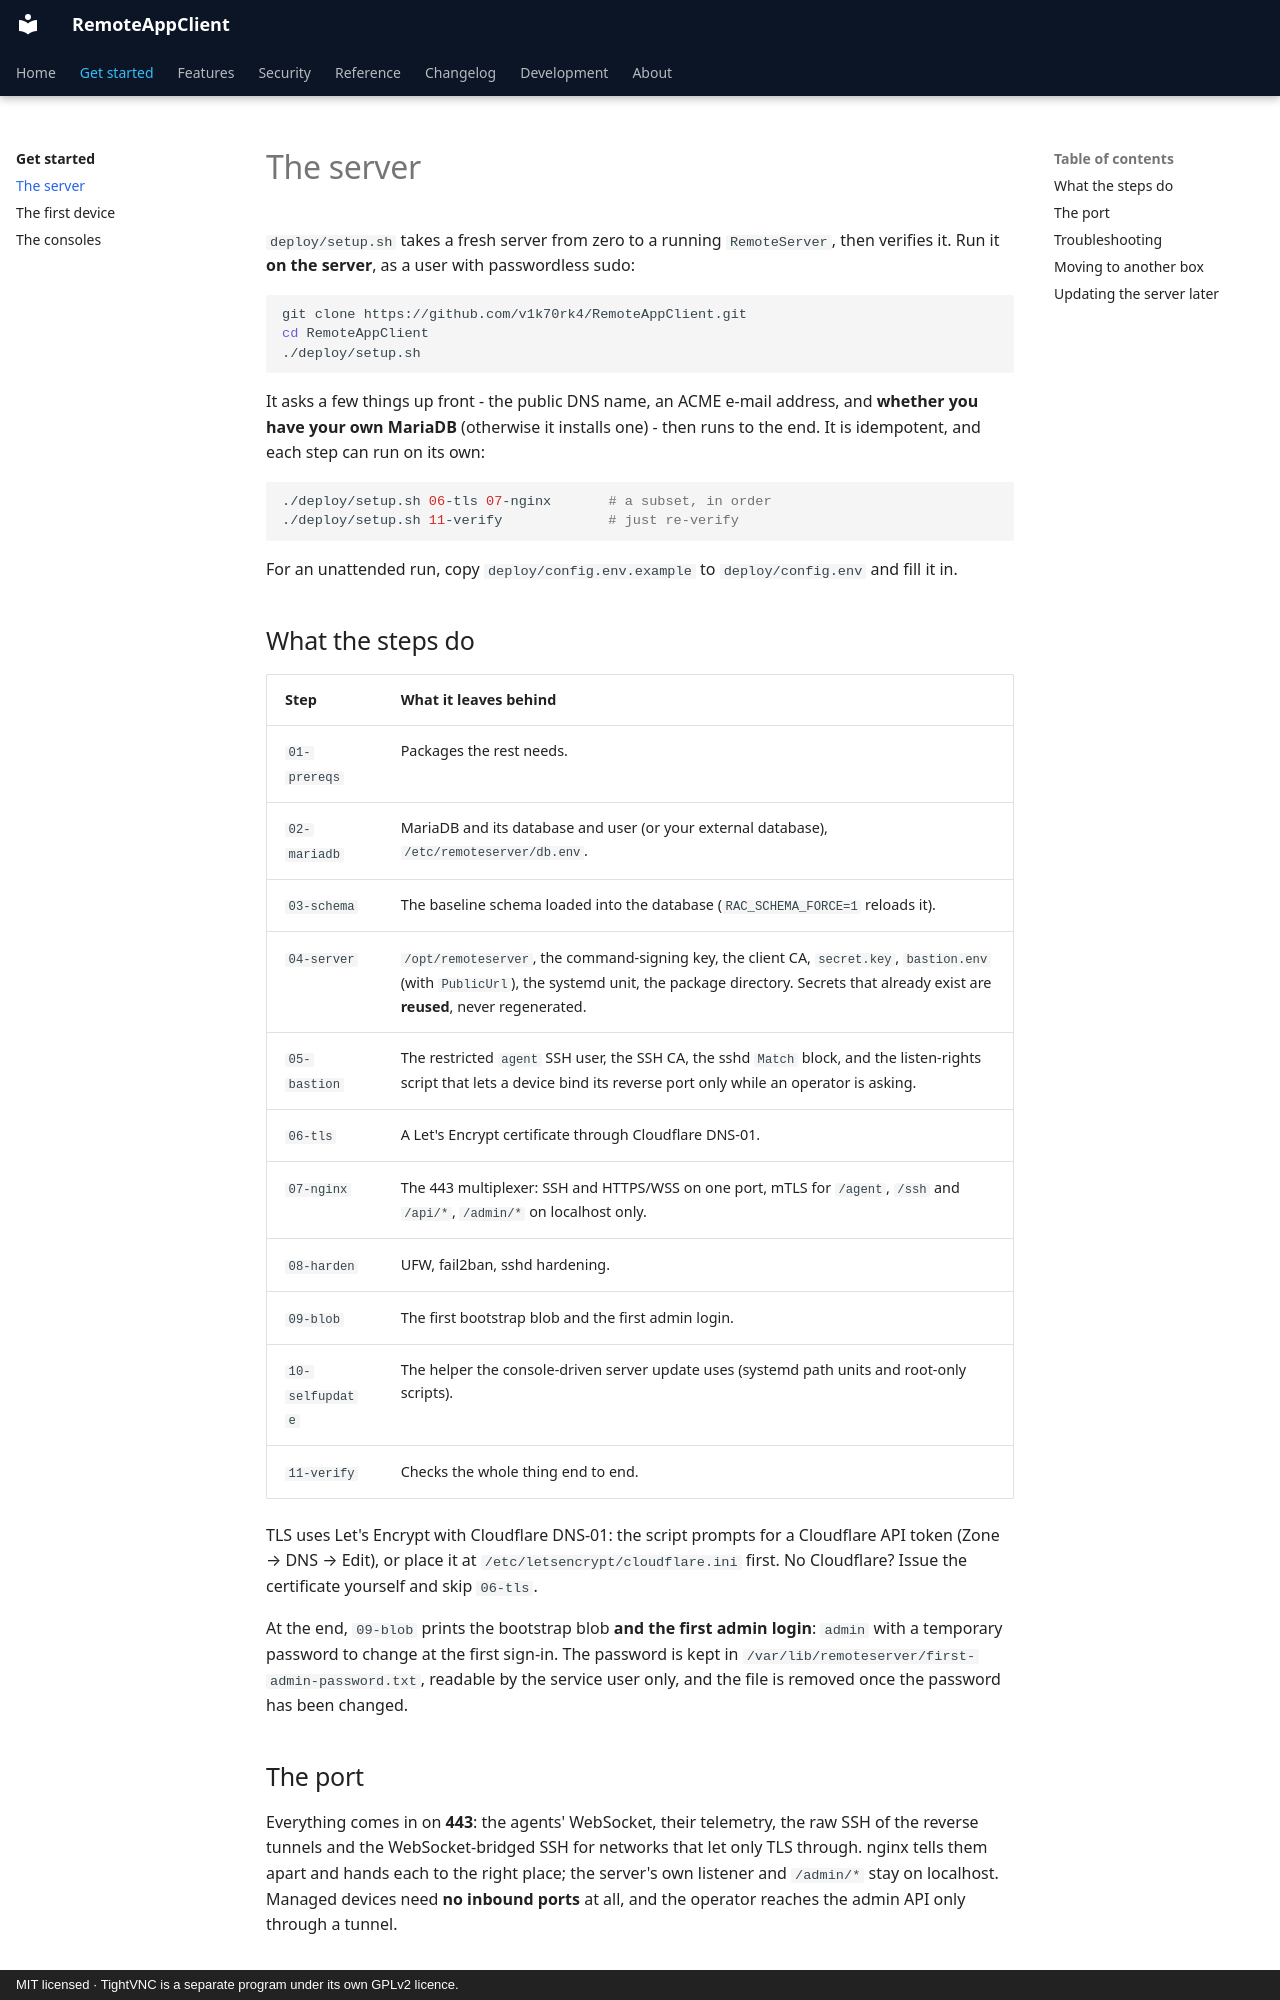

repository: v1k70rk4/RemoteAppClient · page: getting-started/server/index.html · generator: mkdocs · copyright: MIT licensed · TightVNC is a separate program under its own GPLv2 licence.

---
title: The server
description: One script takes a fresh Ubuntu box to a running RemoteServer - database, server, bastion, TLS, the 443 multiplexer, hardening, the self-update helper and the first bootstrap blob.
---

# The server

`deploy/setup.sh` takes a fresh server from zero to a running `RemoteServer`, then verifies it. Run it **on the server**, as a user with passwordless sudo:

```bash
git clone https://github.com/v1k70rk4/RemoteAppClient.git
cd RemoteAppClient
./deploy/setup.sh
```

It asks a few things up front - the public DNS name, an ACME e-mail address, and **whether you have your own MariaDB** (otherwise it installs one) - then runs to the end. It is idempotent, and each step can run on its own:

```bash
./deploy/setup.sh 06-tls 07-nginx       # a subset, in order
./deploy/setup.sh 11-verify             # just re-verify
```

For an unattended run, copy `deploy/config.env.example` to `deploy/config.env` and fill it in.

## What the steps do

| Step | What it leaves behind |
|---|---|
| `01-prereqs` | Packages the rest needs. |
| `02-mariadb` | MariaDB and its database and user (or your external database), `/etc/remoteserver/db.env`. |
| `03-schema` | The baseline schema loaded into the database (`RAC_SCHEMA_FORCE=1` reloads it). |
| `04-server` | `/opt/remoteserver`, the command-signing key, the client CA, `secret.key`, `bastion.env` (with `PublicUrl`), the systemd unit, the package directory. Secrets that already exist are **reused**, never regenerated. |
| `05-bastion` | The restricted `agent` SSH user, the SSH CA, the sshd `Match` block, and the listen-rights script that lets a device bind its reverse port only while an operator is asking. |
| `06-tls` | A Let's Encrypt certificate through Cloudflare DNS-01. |
| `07-nginx` | The 443 multiplexer: SSH and HTTPS/WSS on one port, mTLS for `/agent`, `/ssh` and `/api/*`, `/admin/*` on localhost only. |
| `08-harden` | UFW, fail2ban, sshd hardening. |
| `09-blob` | The first bootstrap blob and the first admin login. |
| `10-selfupdate` | The helper the console-driven server update uses (systemd path units and root-only scripts). |
| `11-verify` | Checks the whole thing end to end. |

TLS uses Let's Encrypt with Cloudflare DNS-01: the script prompts for a Cloudflare API token (Zone → DNS → Edit), or place it at `/etc/letsencrypt/cloudflare.ini` first. No Cloudflare? Issue the certificate yourself and skip `06-tls`.

At the end, `09-blob` prints the bootstrap blob **and the first admin login**: `admin` with a temporary password to change at the first sign-in. The password is kept in `/var/lib/remoteserver/first-admin-password.txt`, readable by the service user only, and the file is removed once the password has been changed.
